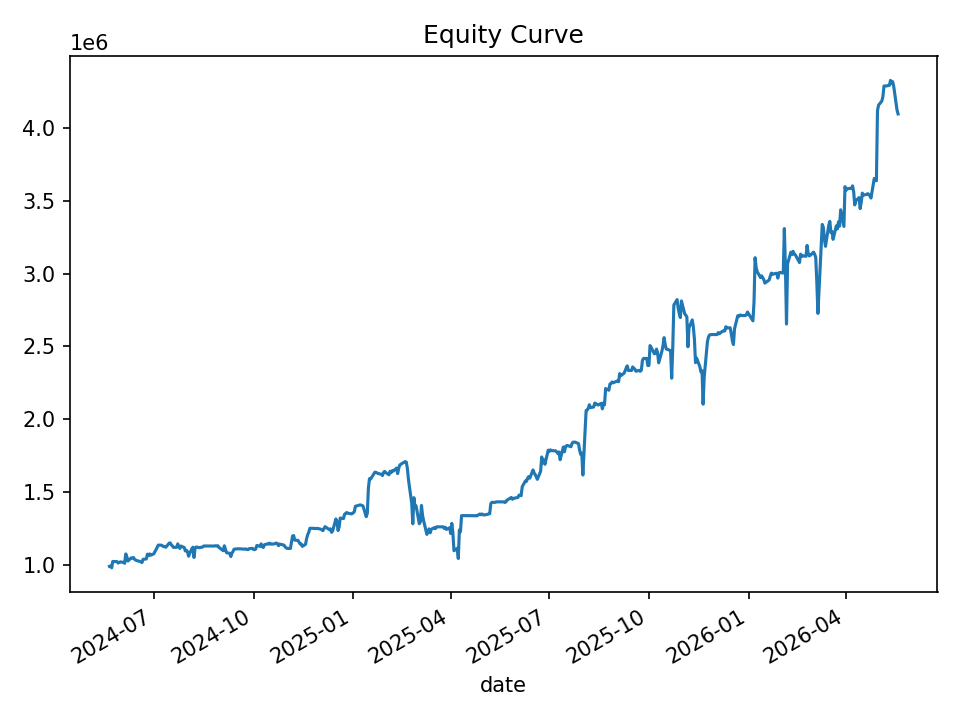

Values plotted in this chart, from the file beside it:
date, equity, cash_realized, open_positions, gross_exposure, exposure_pct
2024-05-21, 989354, 1000000, 2, 199149, 0.2013
2024-05-22, 992104, 1000000, 2, 199149, 0.2007
2024-05-23, 979446, 1000000, 6, 592451, 0.6049
2024-05-24, 1023128, 1007698, 7, 701676, 0.6858
2024-05-28, 1021889, 1027747, 4, 404573, 0.3959
2024-05-29, 1011845, 1027747, 5, 505691, 0.4998
2024-05-30, 1016528, 1027081, 6, 610091, 0.6002
2024-05-31, 1020046, 1031309, 5, 509855, 0.4998
2024-06-03, 1016262, 1034494, 5, 509835, 0.5017
2024-06-04, 1010350, 1026255, 8, 811004, 0.8027
2024-06-05, 1074779, 1041508, 13, 1377533, 1.282
2024-06-06, 1055713, 1057424, 10, 1059599, 1.004
2024-06-07, 1025921, 1062004, 8, 842605, 0.8213
2024-06-10, 1047414, 1073620, 4, 422971, 0.4038
2024-06-11, 1046210, 1073620, 5, 527533, 0.5042
2024-06-12, 1050539, 1078151, 4, 421747, 0.4015
2024-06-13, 1038891, 1078151, 5, 525956, 0.5063
2024-06-14, 1032713, 1078151, 6, 629402, 0.6095
2024-06-17, 1024489, 1060004, 6, 623443, 0.6085
2024-06-18, 1024066, 1057513, 8, 824984, 0.8056
2024-06-20, 1015763, 1057513, 11, 1129484, 1.112
2024-06-21, 1037664, 1067758, 15, 1542931, 1.487
2024-06-24, 1040130, 1074213, 13, 1335920, 1.284
2024-06-25, 1073178, 1086705, 16, 1670395, 1.556
2024-06-26, 1063287, 1101688, 14, 1464979, 1.378
2024-06-27, 1074908, 1104939, 10, 1049206, 0.9761
2024-06-28, 1065722, 1106496, 11, 1159752, 1.088
2024-07-01, 1076077, 1111538, 9, 946111, 0.8792
2024-07-02, 1092367, 1124457, 6, 636662, 0.5828
2024-07-03, 1104078, 1107547, 2, 218063, 0.1975
2024-07-05, 1135295, 1117362, 4, 444511, 0.3915
2024-07-08, 1134919, 1133902, 3, 333813, 0.2941
2024-07-09, 1129869, 1133902, 5, 560022, 0.4957
2024-07-10, 1124692, 1140870, 6, 672770, 0.5982
2024-07-11, 1124775, 1137261, 8, 899726, 0.7999
2024-07-12, 1120882, 1143927, 9, 1011069, 0.902
2024-07-15, 1148375, 1151632, 2, 227306, 0.1979
2024-07-16, 1150825, 1153212, 2, 230321, 0.2001
2024-07-17, 1137678, 1153212, 2, 230321, 0.2024
2024-07-18, 1130477, 1153212, 5, 570596, 0.5047
2024-07-19, 1119940, 1153212, 6, 682873, 0.6097
2024-07-22, 1120231, 1154762, 6, 681943, 0.6088
2024-07-23, 1143678, 1151196, 4, 454924, 0.3978
2024-07-24, 1125325, 1149205, 3, 341326, 0.3033
2024-07-25, 1112718, 1149205, 7, 787087, 0.7074
2024-07-26, 1129186, 1170229, 6, 679762, 0.602
2024-07-29, 1118496, 1170229, 6, 679762, 0.6077
2024-07-30, 1095200, 1172154, 6, 678220, 0.6193
2024-07-31, 1099739, 1151800, 6, 670205, 0.6094
2024-08-01, 1090275, 1154593, 7, 778106, 0.7137
2024-08-02, 1059254, 1155327, 9, 987492, 0.9323
2024-08-05, 1111185, 1160262, 20, 2178989, 1.961
2024-08-06, 1120708, 1189556, 29, 3189054, 2.846
2024-08-07, 1050322, 1201858, 29, 3172676, 3.021
2024-08-08, 1115188, 1240183, 16, 1752384, 1.571
2024-08-09, 1122410, 1245782, 6, 657121, 0.5855
2024-08-12, 1117737, 1245782, 6, 657121, 0.5879
2024-08-13, 1119827, 1224274, 4, 440910, 0.3937
2024-08-14, 1119985, 1186541, 3, 329135, 0.2939
2024-08-15, 1123060, 1186354, 2, 217780, 0.1939
... 440 more rows
